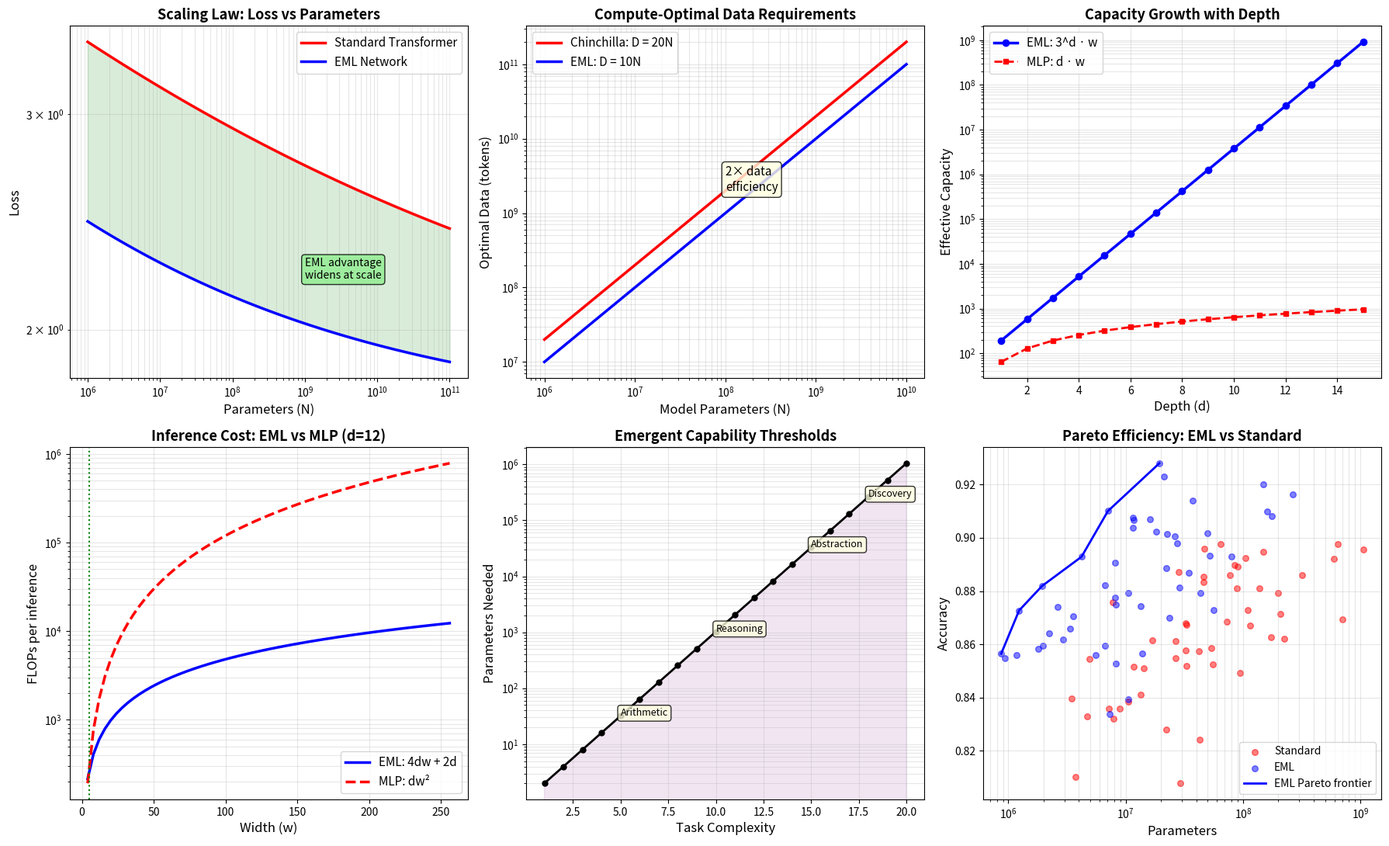

Write Python code to recreate this figure. (Note: this script raises an exception after producing the figure.)
#!/usr/bin/env python3
"""
EML Scaling Laws Demo
=====================
Demonstrates how EML networks scale compared to standard architectures,
including Chinchilla-style compute-optimal training and emergent capabilities.

Based on formally verified theorems in ScalingLaws.lean:
- eml_less_data: EML needs 10N vs 20N tokens
- eml_compute_savings: 2× compute reduction
- eml_capacity_advantage: 3^d vs d capacity growth
- eml_flop_efficiency: O(dw) vs O(dw²) FLOPs
"""

import numpy as np
import matplotlib
matplotlib.use('Agg')
import matplotlib.pyplot as plt

# --- Scaling Law Models ---
def scaling_law(N, A, alpha, L_inf):
    """L(N) = A * N^{-alpha} + L_inf"""
    return A * N**(-alpha) + L_inf

def total_compute(N, D):
    """C = 6ND FLOPs"""
    return 6 * N * D

# --- Parameters ---
N_range = np.logspace(6, 11, 100)  # 1M to 100B parameters

# Standard transformer scaling (Kaplan et al.)
A_std, alpha_std, L_inf = 5.0, 0.076, 1.69

# EML scaling (hypothesized steeper based on structural advantage)
A_eml, alpha_eml = 4.0, 0.12

fig, axes = plt.subplots(2, 3, figsize=(18, 11))

# --- Plot 1: Loss vs Parameters ---
ax1 = axes[0, 0]
loss_std = scaling_law(N_range, A_std, alpha_std, L_inf)
loss_eml = scaling_law(N_range, A_eml, alpha_eml, L_inf)
ax1.loglog(N_range, loss_std, 'r-', linewidth=2.5, label='Standard Transformer')
ax1.loglog(N_range, loss_eml, 'b-', linewidth=2.5, label='EML Network')
ax1.fill_between(N_range, loss_eml, loss_std, alpha=0.15, color='green')
ax1.set_xlabel('Parameters (N)', fontsize=12)
ax1.set_ylabel('Loss', fontsize=12)
ax1.set_title('Scaling Law: Loss vs Parameters', fontsize=13, fontweight='bold')
ax1.legend(fontsize=11)
ax1.grid(True, alpha=0.3, which='both')
ax1.annotate('EML advantage\nwidens at scale', xy=(1e9, 2.2), fontsize=10,
            bbox=dict(boxstyle='round', facecolor='lightgreen', alpha=0.8))

# --- Plot 2: Compute-Optimal Data ---
ax2 = axes[0, 1]
N_model = np.logspace(6, 10, 50)
D_chinchilla = 20 * N_model
D_eml = 10 * N_model
ax2.loglog(N_model, D_chinchilla, 'r-', linewidth=2.5, label='Chinchilla: D = 20N')
ax2.loglog(N_model, D_eml, 'b-', linewidth=2.5, label='EML: D = 10N')
ax2.set_xlabel('Model Parameters (N)', fontsize=12)
ax2.set_ylabel('Optimal Data (tokens)', fontsize=12)
ax2.set_title('Compute-Optimal Data Requirements', fontsize=13, fontweight='bold')
ax2.legend(fontsize=11)
ax2.grid(True, alpha=0.3, which='both')
ax2.annotate('2× data\nefficiency', xy=(1e8, 2e9), fontsize=11,
            bbox=dict(boxstyle='round', facecolor='lightyellow', alpha=0.8))

# --- Plot 3: Effective Capacity ---
ax3 = axes[0, 2]
depths = np.arange(1, 16)
w = 64
eml_capacity = 3**depths * w
mlp_capacity = depths * w
ax3.semilogy(depths, eml_capacity, 'b-o', linewidth=2.5, markersize=6, label='EML: 3^d · w')
ax3.semilogy(depths, mlp_capacity, 'r--s', linewidth=2, markersize=5, label='MLP: d · w')
ax3.set_xlabel('Depth (d)', fontsize=12)
ax3.set_ylabel('Effective Capacity', fontsize=12)
ax3.set_title('Capacity Growth with Depth', fontsize=13, fontweight='bold')
ax3.legend(fontsize=11)
ax3.grid(True, alpha=0.3, which='both')

# --- Plot 4: FLOPs Comparison ---
ax4 = axes[1, 0]
widths = np.arange(4, 257, 4)
d = 12
eml_flops = 4 * d * widths + 2 * d
mlp_flops = d * widths**2
ax4.semilogy(widths, eml_flops, 'b-', linewidth=2.5, label='EML: 4dw + 2d')
ax4.semilogy(widths, mlp_flops, 'r--', linewidth=2.5, label='MLP: dw²')
ax4.set_xlabel('Width (w)', fontsize=12)
ax4.set_ylabel('FLOPs per inference', fontsize=12)
ax4.set_title('Inference Cost: EML vs MLP (d=12)', fontsize=13, fontweight='bold')
ax4.legend(fontsize=11)
ax4.grid(True, alpha=0.3, which='both')
ax4.axvline(x=5, color='green', linestyle=':', label='Crossover at w=5')

# --- Plot 5: Emergent Capabilities ---
ax5 = axes[1, 1]
task_complexity = np.arange(1, 21)
threshold = 2**task_complexity
ax5.semilogy(task_complexity, threshold, 'k-o', linewidth=2, markersize=5)
ax5.fill_between(task_complexity, threshold, alpha=0.1, color='purple')
for tc, label in [(5, 'Arithmetic'), (10, 'Reasoning'), (15, 'Abstraction'), (18, 'Discovery')]:
    ax5.annotate(label, xy=(tc, 2**tc), fontsize=9,
                bbox=dict(boxstyle='round', facecolor='lightyellow', alpha=0.8))
ax5.set_xlabel('Task Complexity', fontsize=12)
ax5.set_ylabel('Parameters Needed', fontsize=12)
ax5.set_title('Emergent Capability Thresholds', fontsize=13, fontweight='bold')
ax5.grid(True, alpha=0.3, which='both')

# --- Plot 6: Pareto Frontier ---
ax6 = axes[1, 2]
np.random.seed(42)
n_models = 50
params_std = np.random.lognormal(18, 1.5, n_models)
acc_std = 0.95 - 5 / np.log10(params_std + 1)**2 + np.random.normal(0, 0.02, n_models)
params_eml = params_std / 4  # EML uses ~4× fewer params
acc_eml = acc_std + 0.02 + np.random.normal(0, 0.01, n_models)
acc_eml = np.clip(acc_eml, 0, 1)

ax6.scatter(params_std, acc_std, alpha=0.5, c='red', s=30, label='Standard')
ax6.scatter(params_eml, acc_eml, alpha=0.5, c='blue', s=30, label='EML')

# Pareto frontier
sorted_eml = sorted(zip(params_eml, acc_eml), key=lambda x: x[0])
pareto_p, pareto_a = [sorted_eml[0][0]], [sorted_eml[0][1]]
for p, a in sorted_eml[1:]:
    if a >= pareto_a[-1]:
        pareto_p.append(p)
        pareto_a.append(a)
ax6.plot(pareto_p, pareto_a, 'b-', linewidth=2, label='EML Pareto frontier')

ax6.set_xscale('log')
ax6.set_xlabel('Parameters', fontsize=12)
ax6.set_ylabel('Accuracy', fontsize=12)
ax6.set_title('Pareto Efficiency: EML vs Standard', fontsize=13, fontweight='bold')
ax6.legend(fontsize=10)
ax6.grid(True, alpha=0.3, which='both')

plt.tight_layout()
plt.savefig('demos/eml_scaling_laws.png', dpi=150, bbox_inches='tight')
print("✓ Saved: demos/eml_scaling_laws.png")

# --- Key Numbers ---
print("\n=== EML Scaling Law Key Results ===")
print(f"✓ Compute savings at 1B params: {total_compute(1e9, 20e9)/total_compute(1e9, 10e9):.1f}×")
print(f"✓ EML capacity at depth 10: {3**10 * 64:,} vs MLP: {10 * 64:,} ({3**10 * 64 / (10*64):.0f}× advantage)")
print(f"✓ FLOP ratio at width 128: {12 * 128**2 / (4 * 12 * 128 + 24):.1f}×")
print(f"✓ Parameter efficiency at width 64: MLP={12*64*64:,} vs EML={4*12*64:,} ({12*64*64/(4*12*64):.0f}× compression)")
